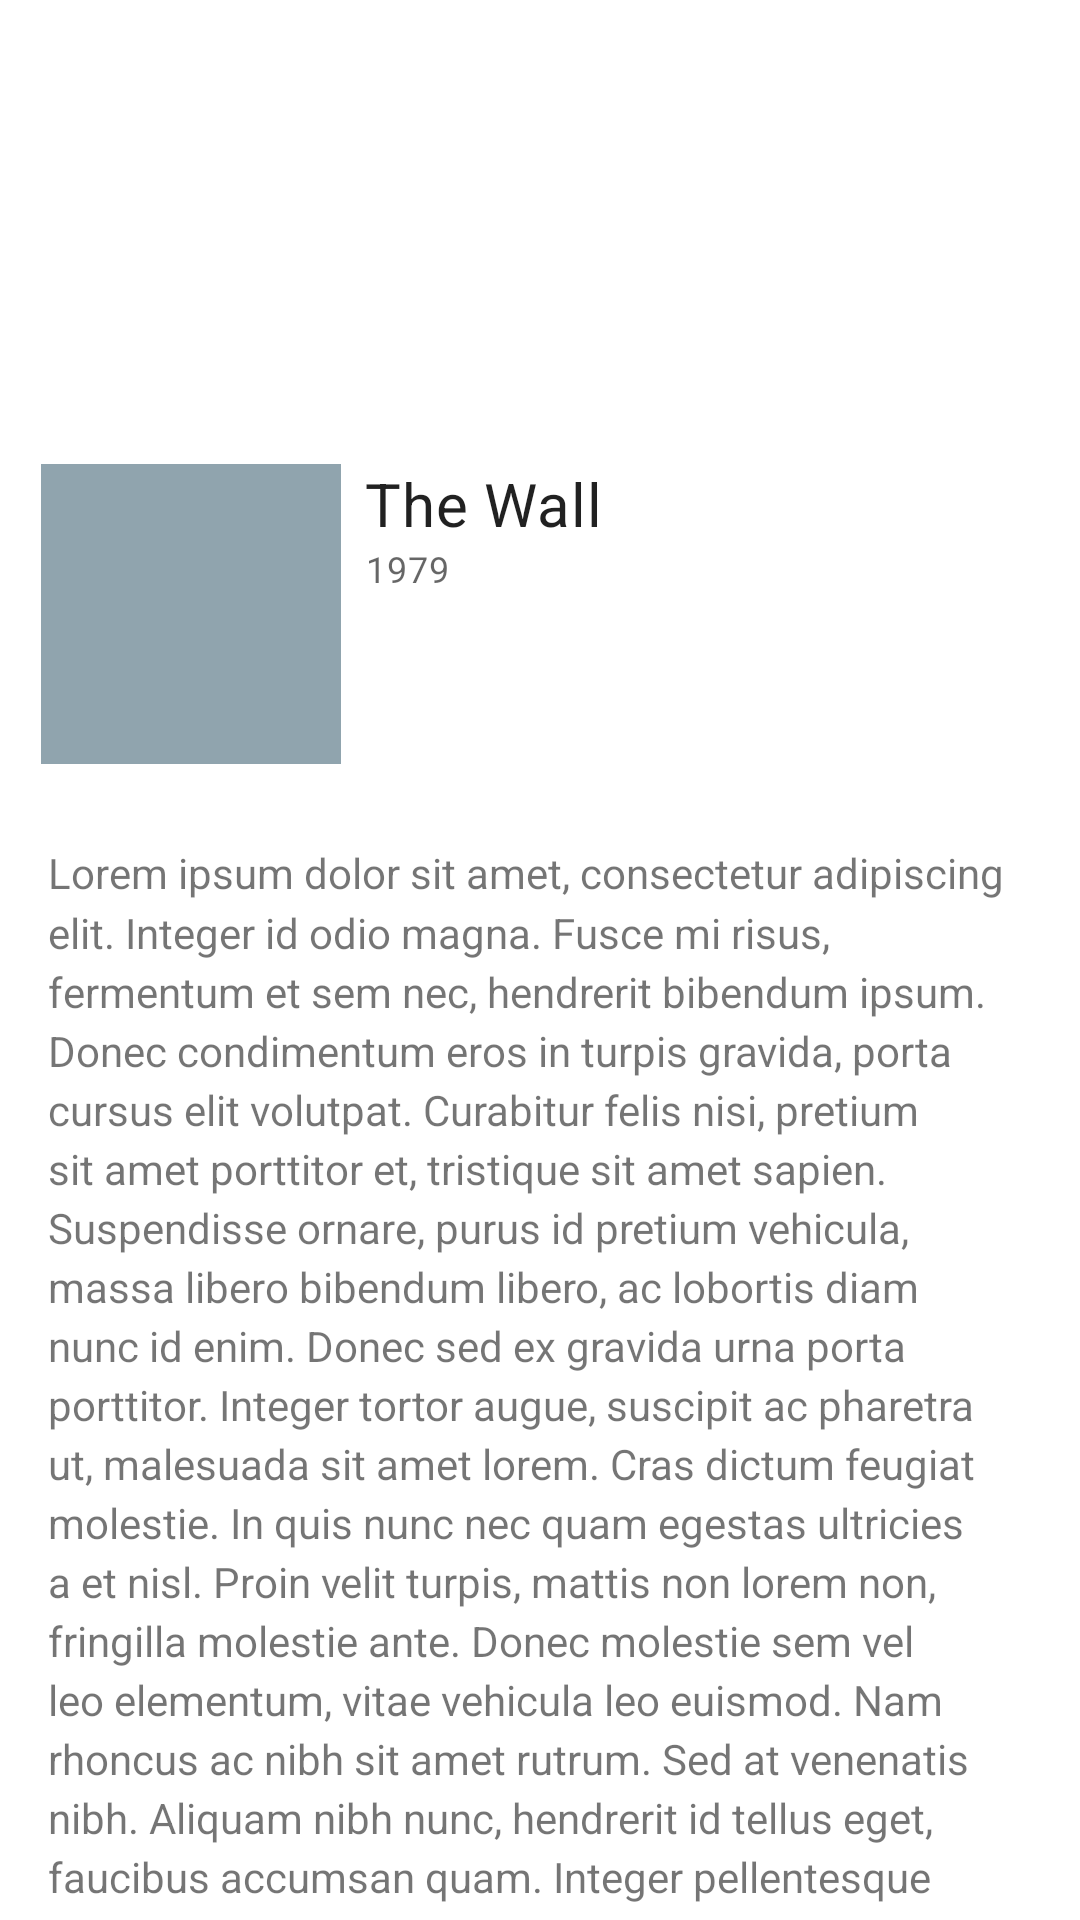

This screen was rendered from an Android layout file. Write that file and the resources it references.
<!-- AndroidManifest.xml: application theme AppTheme -->
<!-- res/layout/fragment_detail.xml -->
<?xml version="1.0" encoding="utf-8"?>
<androidx.coordinatorlayout.widget.CoordinatorLayout xmlns:android="http://schemas.android.com/apk/res/android"
    xmlns:app="http://schemas.android.com/apk/res-auto"
    xmlns:tools="http://schemas.android.com/tools"
    android:id="@+id/coordinatorLayout"
    android:layout_width="match_parent"
    android:layout_height="match_parent"
    tools:context="dev.sergiobelda.samples.navigation.sharedelements.ui.singleitemexample.DetailFragment">

    <com.google.android.material.appbar.AppBarLayout
        android:layout_width="match_parent"
        android:layout_height="wrap_content"
        android:theme="@style/ThemeOverlay.AppCompat.Dark.ActionBar">

        <com.google.android.material.appbar.CollapsingToolbarLayout
            android:layout_width="match_parent"
            android:layout_height="wrap_content"
            android:layout_gravity="center"
            android:background="@color/white"
            app:contentScrim="?attr/colorPrimary"
            app:expandedTitleMarginEnd="64dp"
            app:expandedTitleMarginStart="48dp"
            app:layout_scrollFlags="scroll|exitUntilCollapsed|snap">

            <ImageView
                android:id="@+id/headerImage"
                android:layout_width="match_parent"
                android:layout_height="140dp"
                android:scaleType="centerCrop" />


            <androidx.appcompat.widget.Toolbar
                android:id="@+id/toolbar"
                android:layout_width="match_parent"
                android:layout_height="wrap_content"
                app:layout_collapseMode="pin" />
        </com.google.android.material.appbar.CollapsingToolbarLayout>
    </com.google.android.material.appbar.AppBarLayout>


    <androidx.constraintlayout.widget.ConstraintLayout
        android:layout_width="match_parent"
        android:layout_height="match_parent"
        app:layout_behavior="@string/appbar_scrolling_view_behavior">

        <ImageView
            android:id="@+id/imageView"
            android:layout_width="100dp"
            android:layout_height="100dp"
            android:layout_gravity="center"
            android:layout_marginStart="8dp"
            android:layout_marginTop="8dp"
            android:layout_marginEnd="8dp"
            android:layout_marginBottom="8dp"
            android:src="@color/blueGray300"
            android:transitionName="imageView"
            app:layout_constraintBottom_toBottomOf="parent"
            app:layout_constraintEnd_toEndOf="parent"
            app:layout_constraintHorizontal_bias="0.023"
            app:layout_constraintStart_toStartOf="parent"
            app:layout_constraintTop_toTopOf="parent"
            app:layout_constraintVertical_bias="0.014" />

        <TextView
            android:id="@+id/textView"
            style="?attr/textAppearanceHeadline6"
            android:layout_width="wrap_content"
            android:layout_height="wrap_content"
            android:layout_marginStart="8dp"
            android:layout_marginTop="8dp"
            android:layout_marginEnd="8dp"
            android:layout_marginBottom="8dp"
            android:text="The Wall"
            app:layout_constraintBottom_toBottomOf="parent"
            app:layout_constraintEnd_toEndOf="parent"
            app:layout_constraintHorizontal_bias="0.0"
            app:layout_constraintStart_toEndOf="@+id/imageView"
            app:layout_constraintTop_toTopOf="parent"
            app:layout_constraintVertical_bias="0.012" />

        <TextView
            style="?attr/textAppearanceCaption"
            android:layout_width="wrap_content"
            android:layout_height="wrap_content"
            android:layout_marginStart="8dp"
            android:layout_marginEnd="8dp"
            android:layout_marginBottom="8dp"
            android:text="1979"
            app:layout_constraintBottom_toTopOf="@+id/nestedScrollView"
            app:layout_constraintEnd_toEndOf="parent"
            app:layout_constraintHorizontal_bias="0.0"
            app:layout_constraintStart_toEndOf="@+id/imageView"
            app:layout_constraintTop_toBottomOf="@+id/textView"
            app:layout_constraintVertical_bias="0.0" />

        <androidx.core.widget.NestedScrollView
            android:id="@+id/nestedScrollView"
            android:layout_width="0dp"
            android:layout_height="wrap_content"
            android:layout_marginTop="84dp"
            android:clipToPadding="true"
            android:paddingBottom="56dp"
            app:layout_constraintEnd_toEndOf="parent"
            app:layout_constraintHorizontal_bias="0.0"
            app:layout_constraintStart_toStartOf="parent"
            app:layout_constraintTop_toBottomOf="@+id/textView">

            <TextView
                android:layout_width="wrap_content"
                android:layout_height="wrap_content"
                android:lineSpacingMultiplier="1.2"
                android:padding="16dp"
                android:text="@string/lorem_ipsum" />

        </androidx.core.widget.NestedScrollView>
    </androidx.constraintlayout.widget.ConstraintLayout>


</androidx.coordinatorlayout.widget.CoordinatorLayout>
<!-- resources referenced by this layout -->
<resources>
  <color name="blueGray300">#90a4ae</color>
  <color name="white">#FFF</color>
  <string name="lorem_ipsum">
          Lorem ipsum dolor sit amet, consectetur adipiscing elit. Integer id odio magna. Fusce mi risus, fermentum et sem nec, hendrerit bibendum ipsum. Donec condimentum eros in turpis gravida, porta cursus elit volutpat. Curabitur felis nisi, pretium sit amet porttitor et, tristique sit amet sapien. Suspendisse ornare, purus id pretium vehicula, massa libero bibendum libero, ac lobortis diam nunc id enim. Donec sed ex gravida urna porta porttitor. Integer tortor augue, suscipit ac pharetra ut, malesuada sit amet lorem. Cras dictum feugiat molestie.
  
          In quis nunc nec quam egestas ultricies a et nisl. Proin velit turpis, mattis non lorem non, fringilla molestie ante. Donec molestie sem vel leo elementum, vitae vehicula leo euismod. Nam rhoncus ac nibh sit amet rutrum. Sed at venenatis nibh. Aliquam nibh nunc, hendrerit id tellus eget, faucibus accumsan quam. Integer pellentesque maximus lacinia. Maecenas dui nisi, congue nec sodales nec, venenatis ultricies sem. Nulla pharetra ipsum ut gravida ultrices. Nam ultricies dolor at mi volutpat suscipit. Aliquam dapibus, risus sed tincidunt maximus, ante odio consequat massa, et euismod lectus risus efficitur quam. Vivamus finibus sodales mollis.
  
          Cras nec eros vitae sem molestie ullamcorper vel sed sapien. Mauris eget sapien nec leo vehicula posuere. Morbi pulvinar lectus metus, sit amet dignissim neque cursus vitae. Sed elementum elementum lectus a viverra. Aliquam bibendum ligula vel malesuada tristique. Ut tellus arcu, sodales eu feugiat ut, finibus quis urna. Nulla eleifend lorem quis risus mollis ullamcorper quis non ex. In dolor erat, commodo nec magna vitae, dapibus porttitor dolor. Sed consectetur fermentum velit, et pulvinar odio sagittis id. Suspendisse nulla sem, blandit id nisi a, aliquam elementum ligula. Pellentesque eu risus dictum, dapibus ex at, euismod urna. Nam nibh urna, efficitur ut eros vel, laoreet porta dolor.
  
          Aliquam a blandit lacus, a scelerisque ante. Morbi et cursus sem. Vivamus euismod nisi non tellus dictum pretium. Vestibulum at venenatis nunc. Orci varius natoque penatibus et magnis dis parturient montes, nascetur ridiculus mus. Nullam efficitur nisi mi, porttitor feugiat nunc placerat non. Vivamus vel dictum urna, et mollis turpis. Vestibulum bibendum augue odio, et mollis elit finibus at. Maecenas a nisi eu purus lacinia vestibulum. Quisque non lorem commodo quam ornare porttitor. Nullam ac feugiat ex. Maecenas vel ultricies nunc. Phasellus auctor purus ut sapien finibus semper. Nulla efficitur velit orci, non malesuada odio vulputate vel. Pellentesque eget odio maximus enim porta venenatis eu sit amet est. Donec dolor arcu, sollicitudin nec mauris ut, maximus luctus urna.
  
          Phasellus ut hendrerit quam, sit amet faucibus ante. Cras consequat aliquet ante vel gravida. Morbi pretium, lacus ac rutrum faucibus, lacus turpis imperdiet lorem, vel viverra ligula justo sed velit. Phasellus et tempor ipsum. Donec sed lacus massa. Integer dui lacus, accumsan sit amet tempor a, malesuada eu nunc. Etiam mi nunc, blandit eget quam id, tristique accumsan elit. Cras sit amet nisl tellus. Suspendisse potenti. Maecenas bibendum lorem sed fermentum finibus. Sed in elementum risus.
      </string>
  <color name="blue700">#1976d2</color>
  <color name="blue700Dark">#004ba0</color>
  <style name="Headline6" parent="TextAppearance.MaterialComponents.Headline6">
          <item name="fontFamily">@font/montserrat</item>
      </style>
  <style name="Caption" parent="TextAppearance.MaterialComponents.Caption">
          <item name="fontFamily">@font/montserrat</item>
      </style>
</resources>
